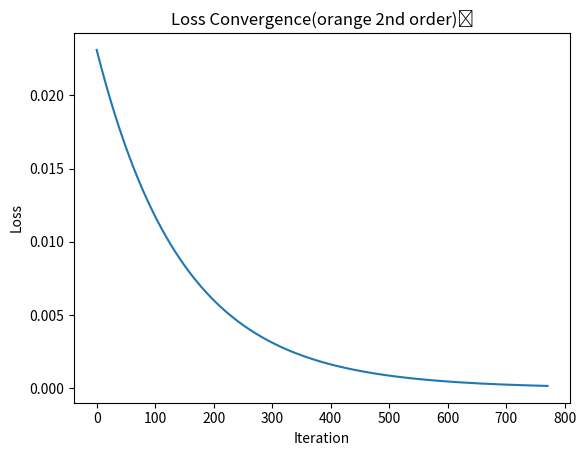
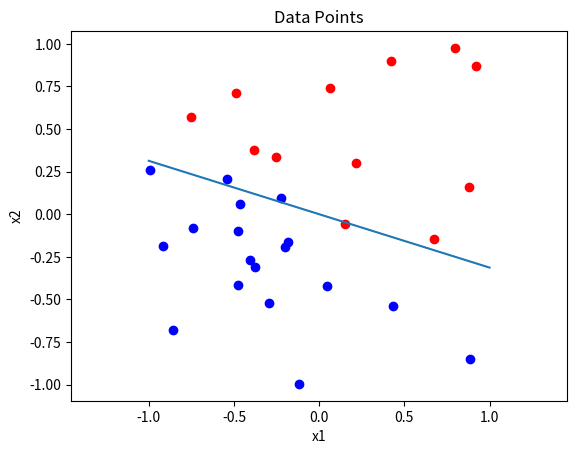
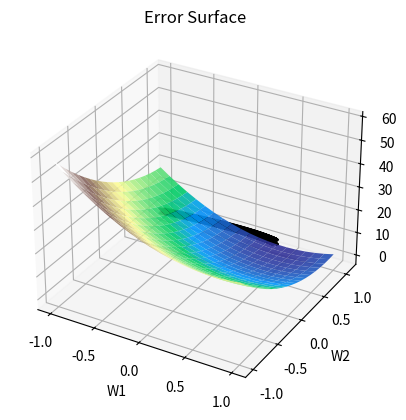

The script that saved these images, in order:
import numpy as np
import matplotlib.pyplot as plt
from mpl_toolkits.mplot3d import Axes3D

# INPUT
N = 30
X = np.random.uniform(-1,1,(N,2))
# Weighted importance of sample
sample_imp = np.random.random((N,))
sample_imp = sample_imp/np.sum(sample_imp)
# OUTPUT
W_final = np.random.random((2,))
# W_final = np.array([1,1])
Y = X.dot(W_final)

# INITIAL VALUES
W = np.array([-1,1],dtype='float64')
W_hist = []
loss = 40
prev_loss = 0
loss_hist = []

# Gradient Descent
lr = 0.01
cnt = 0

while True:
	# Forward Prop
	Y_Pred = X.dot(W) 

	# Contribuition of each sample
	dL = sample_imp*(Y - Y_Pred)
	# LOSS
	loss = np.mean(sample_imp*((Y - Y_Pred)**2))

	# Back prop
	dW = X.T.dot(dL)
	W += lr*dW

	W_hist.append([W[0],W[1]])
	loss_hist.append(loss)

	if np.abs(loss - prev_loss) <  1e-6:
		break

	# Similiarly for 2nd order derivative back prop

	if cnt % 100 == 0:
		print("Iteration:",cnt," Loss:",np.sum((Y - Y_Pred)**2))
		# plot()
		# print("W",W)
		# plot()
	cnt += 1  
	prev_loss = loss

print("Iteration:",cnt," Loss:",np.sum((Y - Y_Pred)**2))



fig2 = plt.figure()

ax1 = fig2.add_subplot(111)
ax1.plot(np.arange(len(loss_hist)),loss_hist,label='First order loss')

ax1.set_xlabel('Iteration')
ax1.set_ylabel('Loss')
ax1.set_title('Loss Convergence(orange 2nd order)	')



fig3 = plt.figure()

ax3 = fig3.add_subplot(111)
X1 = X[ Y >= 0,:]
X2 = X[ Y < 0,:]
ax3.scatter(X1[:,0],X1[:,1],color='red')
ax3.scatter(X2[:,0],X2[:,1],color='blue')
line_x = np.linspace(-1,1,20)
line_y = -(line_x*W[0])/W[1]
ax3.plot(line_x,line_y)
ax3.set_xlabel('x1')
ax3.set_ylabel('x2')
ax3.axis('equal')
ax3.set_title('Data Points')



W_hist = np.array(W_hist)

W1,W2 = np.meshgrid(np.linspace(-1,1,20),np.linspace(-1,1,20))
y_pred = X[:,0]*W1.reshape((20,20,1)) + X[:,1]*W2.reshape((20,20,1)) 
y = Y
error = np.sum((y_pred - y)**2,axis=2)
# For different cases of W1 and W2 get the error values
fig = plt.figure()
ax = fig.add_subplot(111, projection='3d')
ax.scatter(W_hist[:,0],W_hist[:,1],loss_hist,color='black', marker='x', label='First order derivative')
ax.plot_surface(W1, W2,error, cmap='terrain', alpha=0.9)
ax.set_xlabel('W1')
ax.set_ylabel('W2')
ax.set_zlabel('Error func')
ax.set_title('Error Surface')
plt.show()

